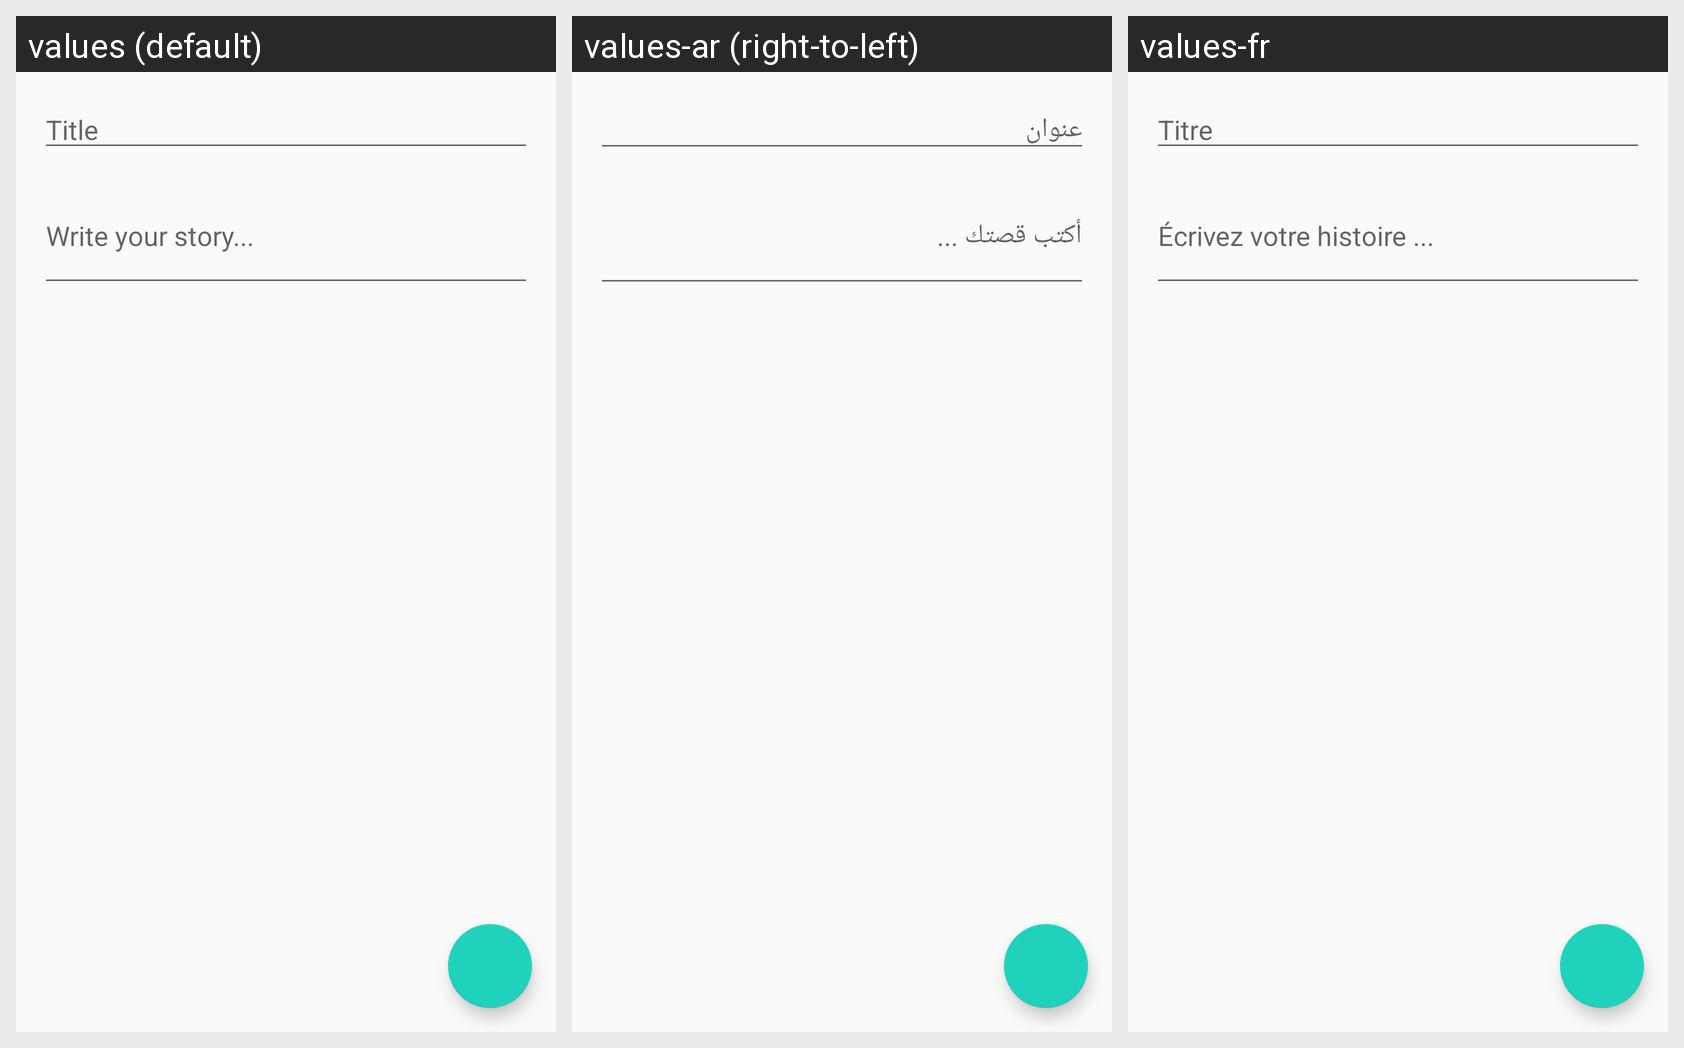

The Android screen below is rendered under several locales of the same app. Produce the string resources it draws, with the default and per-locale values.
Android screen res/layout/activity_new_post.xml rendered under 3 locales, left to right: values (default), values-ar (right-to-left), values-fr. Device: Nexus 5 (rendered at 1080×1920; each locale shown at half size, 540×960, under a caption strip naming it); theme AppTheme.
Strings drawn on this screen, with the default value and each locale's value (text and hints the layout hard-codes appear in the picture but are not listed):

write_post_title_here
  values: Title
  values-ar: عنوان
  values-fr: Titre

write_post_here
  values: Write your story...
  values-ar: أكتب قصتك ...
  values-fr: Écrivez votre histoire ...
